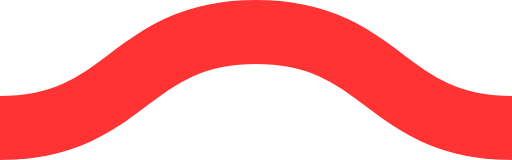
t = 0.00 s
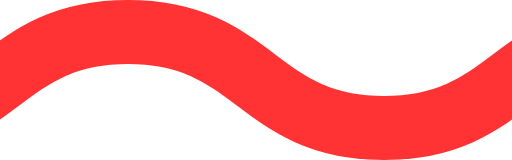
t = 0.08 s
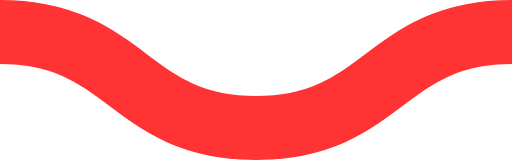
t = 0.15 s
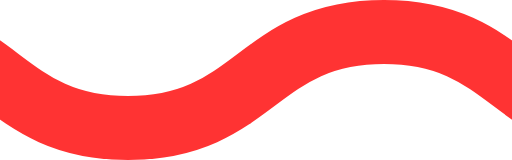
t = 0.23 s

The animated SVG that drew these frames (rendered in a browser with its animation timeline set to each time). Animation: 1 CSS @keyframes rule; one cycle of 0.30 s, repeats indefinitely.

<svg xmlns="http://www.w3.org/2000/svg" xmlns:xlink="http://www.w3.org/1999/xlink" xmlns:ev="http://www.w3.org/2001/xml-events" viewBox="0 0 16 5">

    <path fill="none" stroke="#ff3333" stroke-width="2" class="st0" d="M0,4.0 c 4,0, 4, -3, 8, -3 s 4,3, 8, 3 c 4,0, 4, -3, 8, -3 s 4,3, 8, 3" />

        <style type="text/css">
        .st0 {
            animation: shift 0.3s linear infinite;
        }
        @keyframes shift {
            from {
                transform: translateX(0);
            }
            to {
                transform: translateX(-16px);
            }
        }
        @media (prefers-reduced-motion: reduce) {
          .st0 {
            animation: none;
          }
        }
        </style>
</svg>
